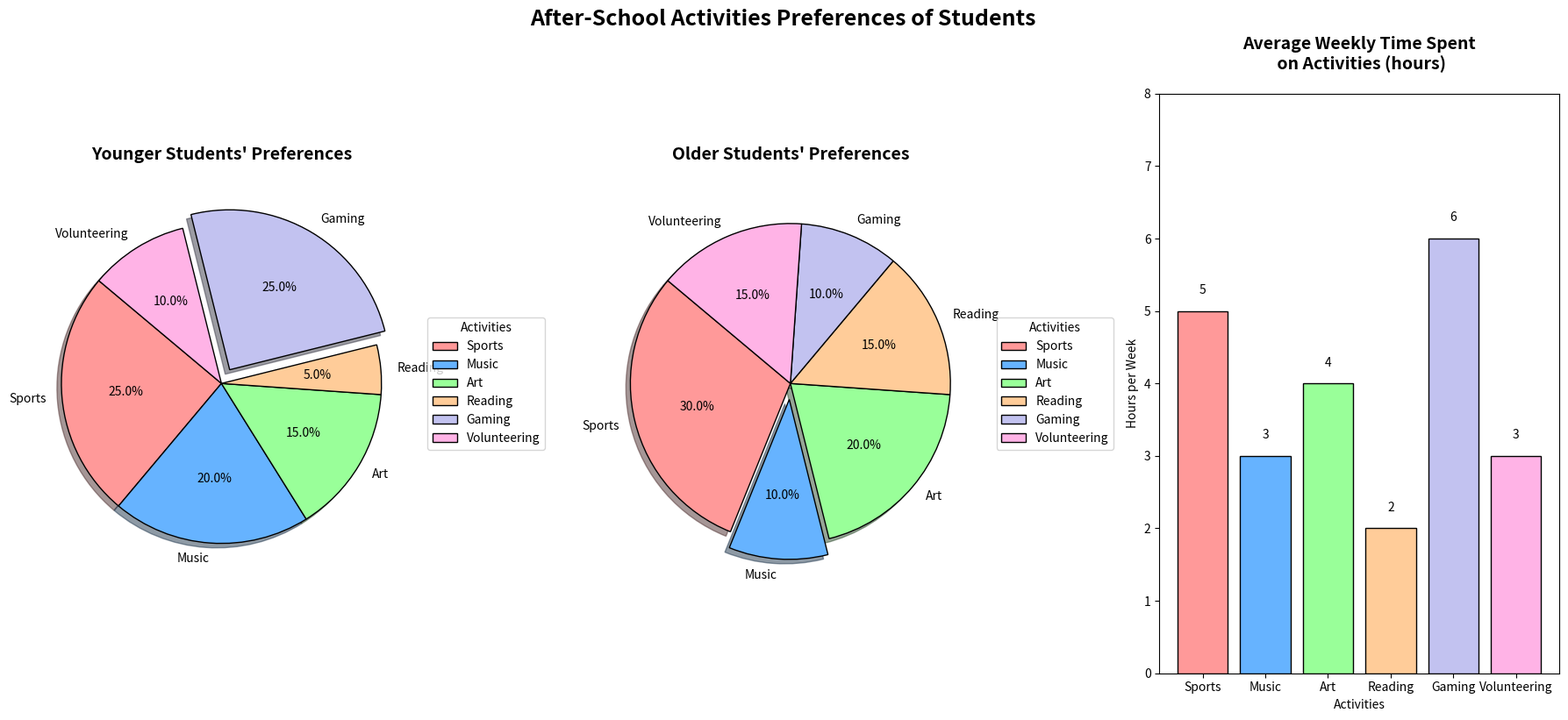

Source code (Python):
import matplotlib.pyplot as plt

# Data about students' preference for after-school activities
activities = ['Sports', 'Music', 'Art', 'Reading', 'Gaming', 'Volunteering']
percentages1 = [25, 20, 15, 5, 25, 10]
percentages2 = [30, 10, 20, 15, 10, 15]

# Number of hours students spend on these activities per week
hours_spent = [5, 3, 4, 2, 6, 3]

# Colors for each activity category
colors = ['#ff9999', '#66b3ff', '#99ff99', '#ffcc99', '#c2c2f0', '#ffb3e6']

# Explode the 'Gaming' slice for emphasis in one of the pies
explode1 = (0, 0, 0, 0, 0.1, 0)
explode2 = (0, 0.1, 0, 0, 0, 0)

# Create a figure with three subplots (2 pie charts and 1 bar chart)
fig, (ax1, ax2, ax3) = plt.subplots(1, 3, figsize=(18, 8))

# Pie chart for younger students' after-school activities preferences
wedges1, texts1, autotexts1 = ax1.pie(
    percentages1,
    explode=explode1,
    labels=activities,
    colors=colors,
    autopct='%1.1f%%',
    startangle=140,
    wedgeprops=dict(edgecolor='black'),
    shadow=True
)
for autotext in autotexts1:
    autotext.set_color('black')
    autotext.set_fontsize(10)
ax1.set_title("Younger Students' Preferences", fontsize=14, fontweight='bold', pad=20)
ax1.legend(wedges1, activities, title="Activities", loc='center left', bbox_to_anchor=(1, 0.5))

# Pie chart for older students' after-school activities preferences
wedges2, texts2, autotexts2 = ax2.pie(
    percentages2,
    explode=explode2,
    labels=activities,
    colors=colors,
    autopct='%1.1f%%',
    startangle=140,
    wedgeprops=dict(edgecolor='black'),
    shadow=True
)
for autotext in autotexts2:
    autotext.set_color('black')
    autotext.set_fontsize(10)
ax2.set_title("Older Students' Preferences", fontsize=14, fontweight='bold', pad=20)
ax2.legend(wedges2, activities, title="Activities", loc='center left', bbox_to_anchor=(1, 0.5))

# Bar chart for average time spent on activities
bars = ax3.bar(activities, hours_spent, color=colors, edgecolor='black')
ax3.set_title("Average Weekly Time Spent\n on Activities (hours)", fontsize=14, fontweight='bold', pad=20)
ax3.set_xlabel("Activities")
ax3.set_ylabel("Hours per Week")
ax3.set_ylim(0, max(hours_spent) + 2)

# Adding value labels on top of each bar
for bar in bars:
    yval = bar.get_height()
    ax3.text(bar.get_x() + bar.get_width()/2, yval + 0.2, f'{yval}', ha='center', va='bottom')

# Adjust layout to prevent text overlapping
plt.tight_layout()

# Show the plot
plt.suptitle("After-School Activities Preferences of Students", fontsize=18, fontweight='bold', y=1.02)
plt.show()
